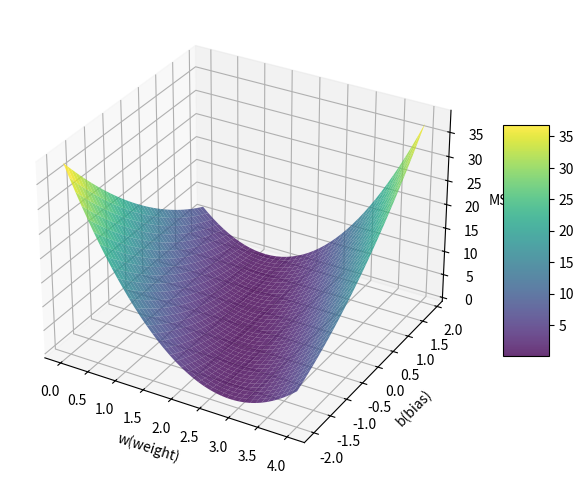

Write the Python code that produced this figure.
import numpy as np
import matplotlib.pyplot as plt

x_data = [1.0, 2.0, 3.0]
y_data = [2.0, 4.0, 6.0]


def model(x, w, b):
    return x * w + b  # Affine model 仿射模型，也叫一个线性单元(linear unit)


def loss(x, y, w, b):
    y_pred = model(x, w, b)
    return (y_pred - y) ** 2


w_arr = np.arange(0.0, 4.1, 0.1)
b_arr = np.arange(-2.0, 2.0, 0.1)
Z = np.zeros((len(b_arr), len(w_arr)))  # 注意这里的顺序，b在前，w在后，与 meshgrid 生成的网格对照

for idx_w, w in enumerate(w_arr):
    for idx_b, b in enumerate(b_arr):
        l_sum = 0
        for x, y in zip(x_data, y_data):
            y_hat = model(x, w, b)
            loss_val = loss(x, y, w, b)
            l_sum += loss_val
            print('\t', x, y, round(y_hat, 2), round(loss_val, 2))
        Z[idx_b, idx_w] = l_sum / len(x_data)  # MSE，这里也要 b 在前，w 在后

W, B = np.meshgrid(w_arr, b_arr)

fig = plt.figure(figsize=(8, 6))
ax = fig.add_subplot(111, projection='3d')
surf = ax.plot_surface(W, B, Z, rstride=1, cstride=1, cmap='viridis', alpha=0.8)

# 添加颜色条，直观显示损失值
fig.colorbar(surf, ax=ax, shrink=0.5, aspect=5)

ax.set_xlabel('w(weight)')
ax.set_ylabel('b(bias)')
ax.set_zlabel('MSE')

plt.show()
